2-way image classification set "galaxies" from GitHub (sajeethphilip/VisualaEncoder); label vocabulary: non-ring galaxies, ring galaxies.

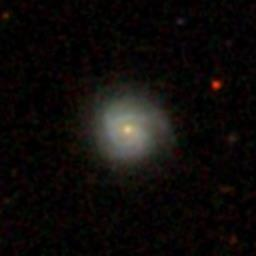
Label: non-ring galaxies

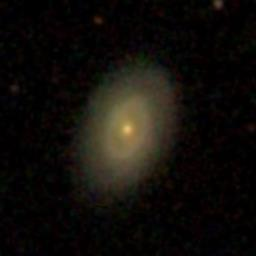
Label: ring galaxies

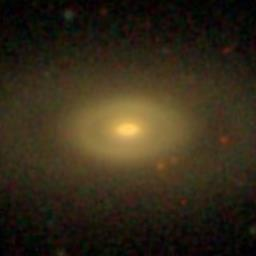
Label: ring galaxies

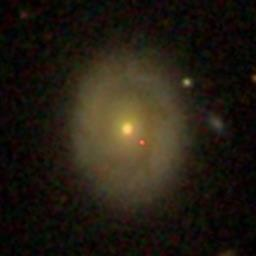
Label: ring galaxies

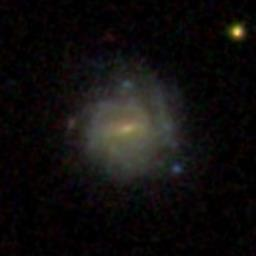
Label: non-ring galaxies

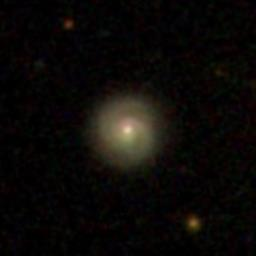
Label: non-ring galaxies
